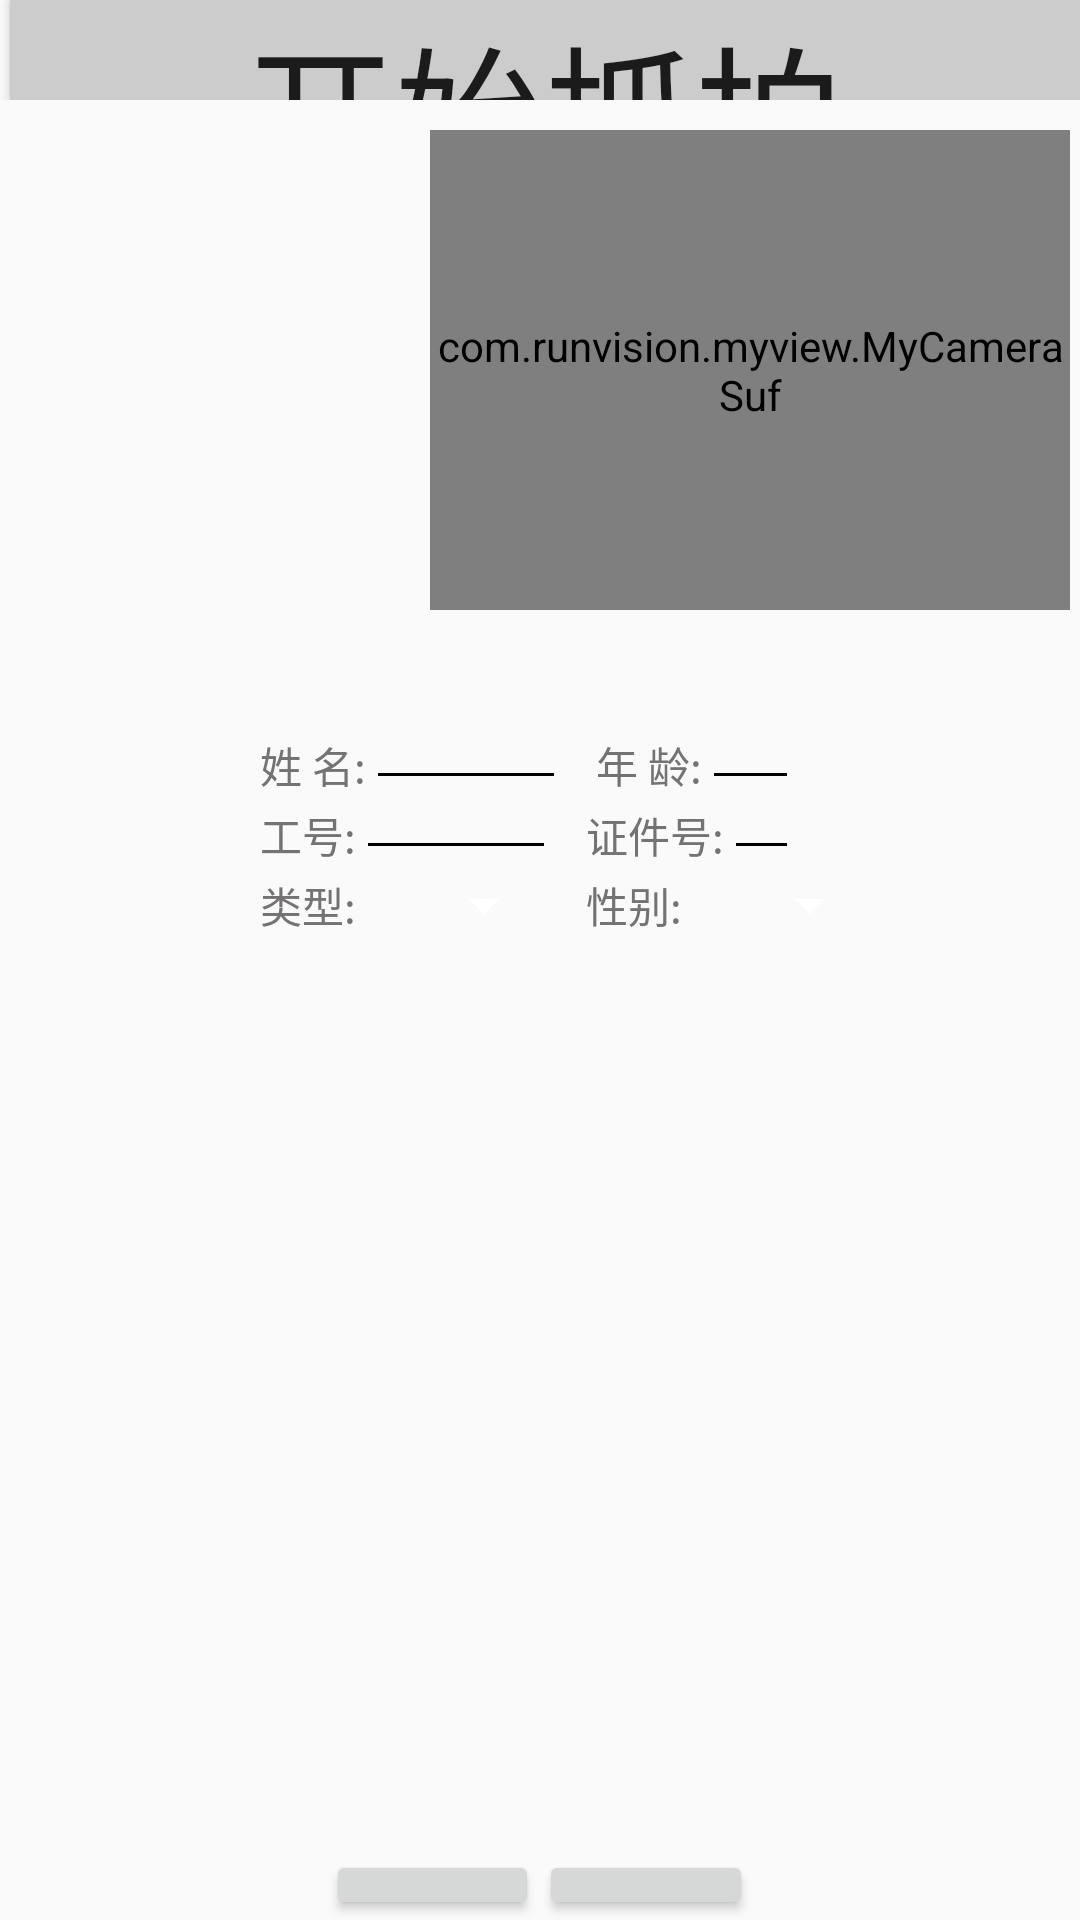

The Android layout XML behind this screen, and the referenced resources:
<!-- AndroidManifest.xml: activity theme AppTheme -->
<!-- res/layout/activity_my_register.xml -->
<?xml version="1.0" encoding="utf-8"?>
<LinearLayout xmlns:android="http://schemas.android.com/apk/res/android"
    xmlns:app="http://schemas.android.com/apk/res-auto"
    xmlns:tools="http://schemas.android.com/tools"
    android:layout_width="match_parent"
    android:layout_height="match_parent"
    android:focusable="true"
    android:focusableInTouchMode="true"
    android:orientation="vertical">

    <LinearLayout
        android:layout_width="match_parent"
        android:layout_height="100px">

        <Button
            android:layout_marginLeft="10px"
            android:background="#ccc"
            android:id="@+id/btn_cap"
            android:layout_width="0px"
            android:layout_height="match_parent"
            android:layout_weight="1"
            android:textSize="50sp"
            android:text="开始抓拍" />

    </LinearLayout>

    <LinearLayout

        android:id="@+id/reg_chooseOneImage"
        android:layout_width="match_parent"
        android:layout_height="match_parent"
        android:layout_marginTop="30px"
        android:gravity="center_horizontal"
        android:orientation="vertical">

        <FrameLayout
            android:id="@+id/fra"
            android:layout_width="640px"
            android:layout_height="480px"
            android:layout_marginLeft="70dp">

            <com.runvision.myview.MyCameraSuf
                android:id="@+id/reg_myCameraSuf"
                android:layout_width="640px"
                android:layout_height="480px" />
        </FrameLayout>

        <LinearLayout
            android:layout_width="match_parent"
            android:layout_height="0dp"
            android:layout_weight="1">

            <LinearLayout
                android:layout_width="200px"
                android:layout_height="match_parent"
                android:gravity="center">

                <ImageView

                    android:id="@+id/choose_bitmap"
                    android:layout_width="wrap_content"
                    android:layout_height="wrap_content" />

            </LinearLayout>

            <LinearLayout
                android:layout_width="0dp"
                android:layout_height="match_parent"
                android:layout_weight="1"
                android:orientation="vertical"
                android:layout_marginLeft="20dp"
                android:layout_marginTop="40dp">

                <LinearLayout
                    android:layout_width="527px"
                    android:layout_height="70px"
                    android:gravity="center_vertical|left">

                    <TextView
                        android:layout_width="wrap_content"
                        android:layout_height="wrap_content"
                        android:text="姓 名:"
                        android:textColor="#747272"/>

                    <EditText
                        android:id="@+id/reg_name"
                        android:layout_width="200px"
                        android:layout_height="wrap_content"
                        android:textColor="#000000"
                        android:theme="@style/MyEditText"/>


                    <TextView
                        android:layout_width="wrap_content"
                        android:layout_height="wrap_content"
                        android:text="年 龄:"
                        android:textColor="#747272"
                        android:layout_marginLeft="10dp"/>

                    <EditText
                        android:id="@+id/reg_age"
                        android:layout_width="200px"
                        android:layout_height="wrap_content"
                        android:textColor="#000000"
                        android:digits="1234567890"
                        android:theme="@style/MyEditText"/>

                </LinearLayout>


                <LinearLayout
                    android:layout_width="527px"
                    android:layout_height="70px"
                    android:gravity="center_vertical|left">

                    <TextView
                        android:layout_width="wrap_content"
                        android:layout_height="wrap_content"
                        android:text="工号:"
                        android:textColor="#747272"/>

                    <EditText
                        android:digits="@string/filter_vcode"
                        android:id="@+id/reg_phone"
                        android:layout_width="200px"
                        android:layout_height="wrap_content"
                        android:textColor="#000000"
                        android:theme="@style/MyEditText"/>


                    <TextView
                        android:layout_width="wrap_content"
                        android:layout_height="wrap_content"
                        android:text="证件号:"
                        android:textColor="#747272"
                        android:layout_marginLeft="10dp"/>

                    <EditText
                        android:digits="@string/filter_vcode"
                        android:id="@+id/reg_idnum"
                        android:layout_width="200px"
                        android:layout_height="wrap_content"
                        android:textColor="#000000"
                        android:theme="@style/MyEditText"/>

                </LinearLayout>


                <LinearLayout
                    android:layout_width="527px"
                    android:layout_height="70px"
                    android:gravity="center_vertical|left">

                    <TextView
                        android:layout_width="wrap_content"
                        android:layout_height="wrap_content"
                        android:text="类型:"
                        android:textColor="#747272"/>


                    <Spinner
                        android:id="@+id/reg_type"
                        android:layout_width="200px"
                        android:layout_height="wrap_content"
                        android:entries="@array/user_type"
                        android:gravity="center"
                        android:theme="@style/MyEditText"/>


                    <TextView
                        android:layout_width="wrap_content"
                        android:layout_height="wrap_content"
                        android:text="性别:"
                        android:textColor="#747272"
                        android:layout_marginLeft="10dp"/>


                    <Spinner
                        android:id="@+id/reg_sex"
                        android:layout_width="200px"
                        android:layout_height="wrap_content"
                        android:entries="@array/user_sex"
                        android:gravity="center"
                        android:theme="@style/MyEditText">

                    </Spinner>

                </LinearLayout>

            </LinearLayout>


        </LinearLayout>

        <LinearLayout
            android:layout_width="427px"
            android:layout_height="70px"
            android:gravity="center">

            <Button
                android:id="@+id/reg_addFace"
                android:layout_width="150px"
                android:layout_height="match_parent"
                android:layout_weight="1"
                android:text="添加模板" />

            <Button
                android:id="@+id/reg_close"
                android:layout_width="150px"
                android:layout_height="match_parent"
                android:layout_weight="1"
                android:text="返回验证界面" />
        </LinearLayout>

    </LinearLayout>

</LinearLayout>
<!-- resources referenced by this layout -->
<resources>
  <string-array name="user_sex">
          <item>未知</item>
          <item>男</item>
          <item>女</item>
      </string-array>
  <string-array name="user_type">
          <item>未知</item>
          <item>黑名单</item>
          <item>白名单</item>
          <item>顾客</item>
          <item>业主</item>
          <item>访客</item>
      </string-array>
  <string name="filter_vcode">0123456789abcdefghijklmnopqrstuvwxyzABCDEFGHIJKLMNOPQRSTUVWXYZ</string>
  <style name="MyEditText" parent="Theme.AppCompat.Light">
          <item name="colorControlNormal">@color/gray</item>
      </style>
  <style name="AppTheme" parent="Theme.AppCompat.Light.NoActionBar">
          
          <item name="colorPrimary">@color/colorPrimary</item>
          <item name="colorPrimaryDark">@color/colorPrimaryDark</item>
          <item name="colorAccent">@color/colorAccent</item>
      </style>
  <!-- not gathered from this repository: default colours our renderer supplied (Android Studio template values) -->
  <color name="colorPrimary">#FF6200EE</color>
  <color name="colorPrimaryDark">#FF3700B3</color>
  <color name="colorAccent">#FF03DAC5</color>
</resources>
